Run: headless pygame with SDL's dummy video driver; simulated clock (each Clock.tick advances the game by its frame time, no real sleeping); random seed 0; keys injected as events and as key.get_pressed() state; no mouse input.
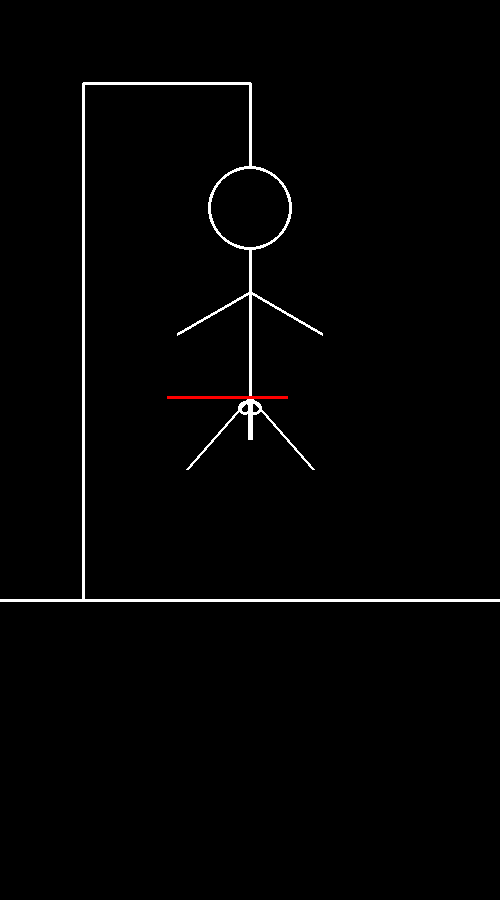
Frame 1 of 4 · flips 1–60 · no input
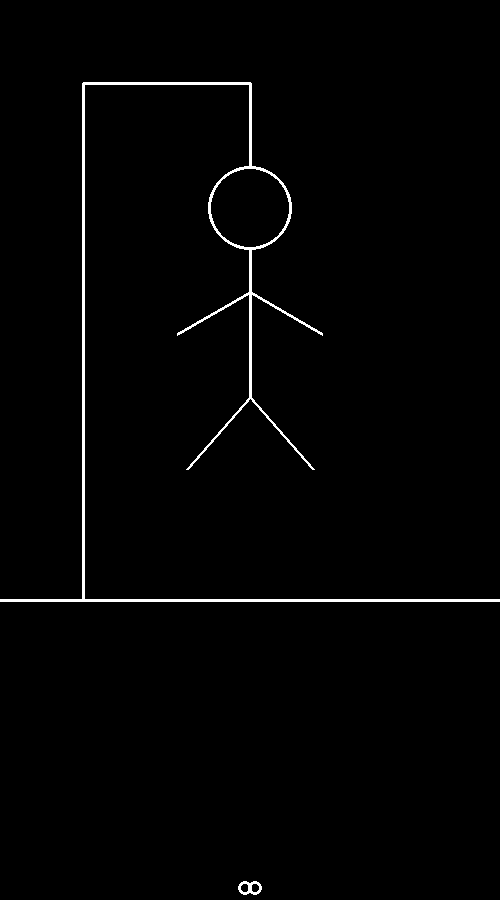
Frame 2 of 4 · flips 61–180 · tapped SPACE, RETURN · held RIGHT (→), D
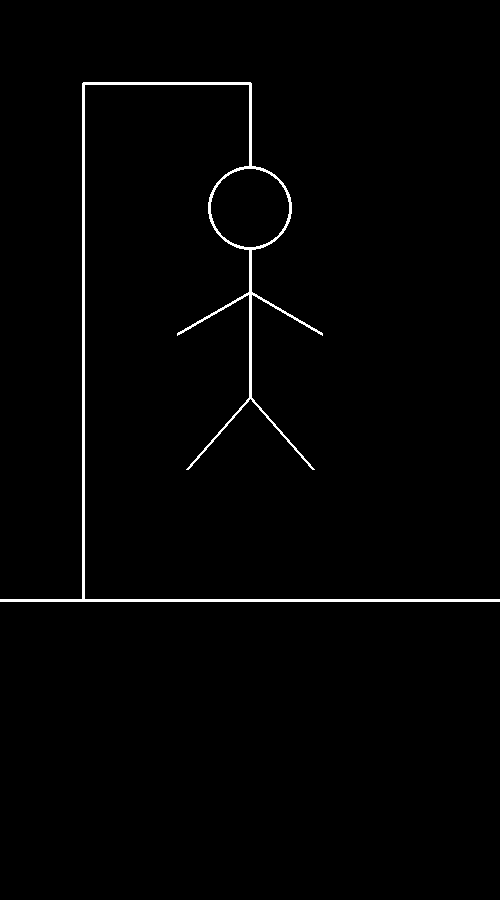
Frame 3 of 4 · flips 181–300 · held DOWN (↓), S
Frame 4 of 4 · flips 301–420 · held LEFT (←), A, UP (↑), W · screen unchanged from frame 3, image omitted

The pygame program that drew these frames:

    
import pygame
import math
#1. 게임 초기화
pygame.init()
#2. 게임창 옵션 설정
size=[500, 900]
screen=pygame.display.set_mode(size)
title="HANGMAN"
pygame.display.set_caption(title)
#3. 게임 내 필요한 설정
clock=pygame.time.Clock()
black=(0,0,0)
white=(255,255,255)
red=(255,0,0)


def tup_r(tup):
    temp_list=[]
    for a in tup:
        temp_list.append(round(a))
    return tuple(temp_list)
exit=False
drop=False
k=0
a=0
b=0

#4. 메인 이벤트
while not exit:
#.4-1 FPS 설정
    clock.tick(60)
#4-2. 각종 입력 감지
    for event in pygame.event.get():
        if event.type==pygame.QUIT:
            exit=True
#4-3. 입력, 시간에 따른 변화]
    k+=1
    a+=1
    b+=1
#4-4. 그리기
    screen.fill(black)
    A=tup_r((0,size[1]*2/3))
    B=(size[0], A[1])
    C=tup_r((size[0]/6, A[1]))
    D=(C[0],C[0])
    E=tup_r((size[0]/2,D[1]))
    F=tup_r((E[0],E[1]+size[0]/6))
    r_head=round(size[0]/12)
    
    pygame.draw.line(screen,white,E,F,3)
    G=(F[0],F[1]+r_head)
    pygame.draw.line(screen, white, A,B,3)
    pygame.draw.line(screen, white, C,D,3)
    pygame.draw.line(screen, white, D,E,3)
    pygame.draw.line(screen, white, E,F,3)       
   
      
    pygame.draw.circle(screen,white,G,r_head,3)
    H=(G[0],G[1]+r_head)
    I=(H[0],H[1]+r_head)             
    pygame.draw.line(screen,white,H,I,3)  
    I_arm=r_head*2
    J=(I[0]-I_arm*math.cos(30*math.pi/180), I[1]+I_arm*math.sin(30*math.pi/180))
    J=tup_r(J)
    pygame.draw.line(screen,white,I,J,3)
    K=(I[0]+I_arm*math.cos(30*math.pi/180),I[1]+I_arm*math.sin(30*math.pi/180))
    pygame.draw.line(screen,white,I,K,3)
    L=(I[0],I[1]+r_head*2.5)
    pygame.draw.line(screen,white,I,L,3)
    I_leg=r_head*3
    N=(L[0]-I_leg*math.cos(60*math.pi/180), L[1]+I_arm*math.sin(60*math.pi/180))
    pygame.draw.line(screen,white,L,N,3)
    M=(L[0]+I_leg*math.cos(60*math.pi/180), L[1]+I_arm*math.sin(60*math.pi/180))
    pygame.draw.line(screen,white,L,M,3)
    
    gochu=(L[0], L[1])
    I_jujy=r_head
    I_bural=r_head/6
    I_balgi=r_head*1.7
    Q=(L[0],L[1]+I_jujy)
    
    if drop==False:
        pygame.draw.line(screen,white,gochu,Q,5) 
    if drop==True:
        Q=(L[0],L[1]+I_jujy+k*5)
        B=(L[0]+5,L[1]+11+k*5)
        V=(L[0]-5,L[1]+11+k*5)
        Q=(L[0],L[1]+I_jujy+k*5)
        R=(L[0]+I_leg*math.cos(60*math.pi/180), L[1]-I_arm*math.sin(60*math.pi/180+k*5))
    else:
        Q=(L[0],L[1]+I_jujy)
        B=(L[0]+5,L[1]+11)
        V=(L[0]-5,L[1]+11)
        Q=(L[0],L[1]+I_jujy)
        R=(L[0]+I_leg*math.cos(60*math.pi/180), L[1]-I_arm*math.sin(60*math.pi/180))
    
    pygame.draw.circle(screen,white,B,I_bural,3)
    pygame.draw.circle(screen,white,V,I_bural,3)
    
    
        
    if drop==False:
        O=tup_r((size[0]/2-size[0]/6, L[1]))
        P=O[0]+k*2,O[1]
        if P[0]>size[0]/2+size[0]/6:
            drop=True
            k=0
        pygame.draw.line(screen,red,O,P,3)
                                                                                           
#4-5. 업데이트
    pygame.display.flip()
#5. 게임종료
pygame.quit()
        
